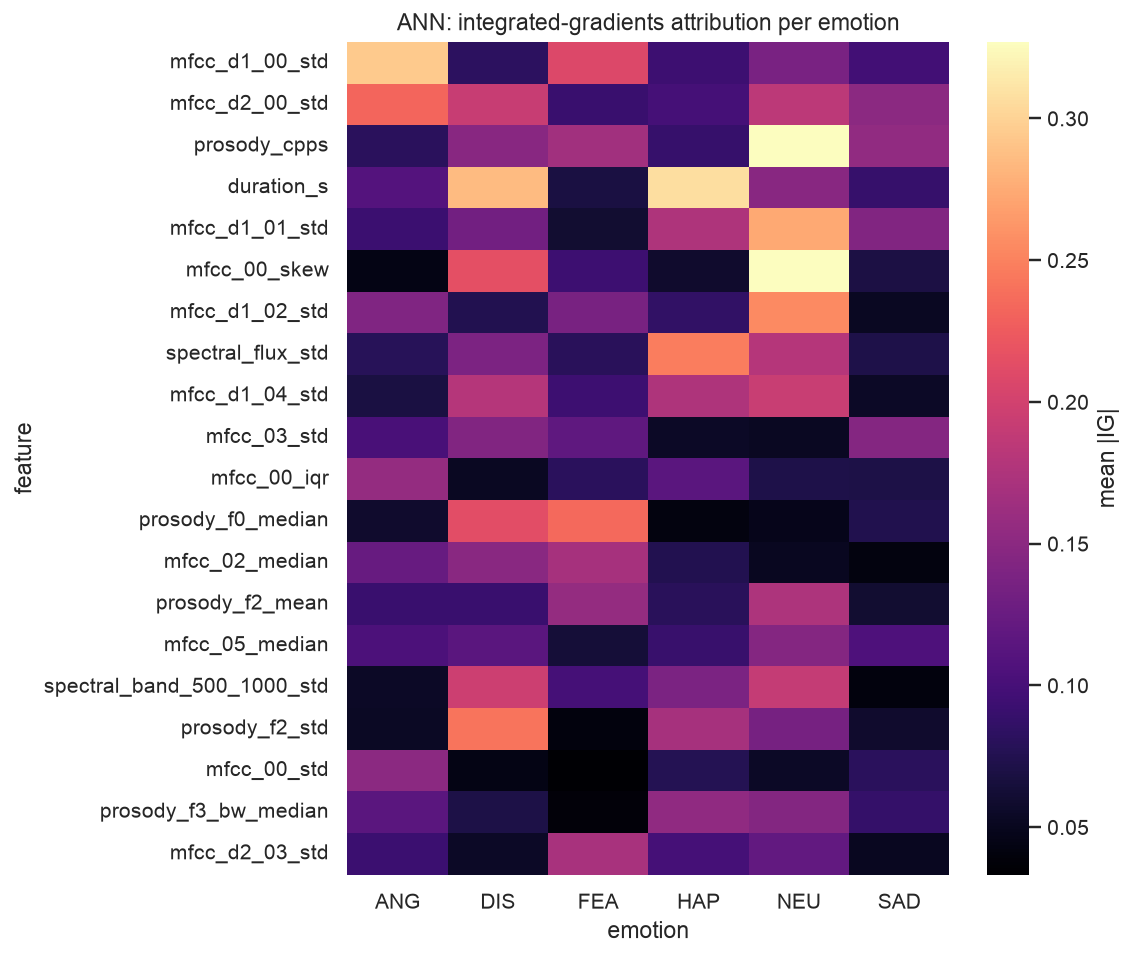

Values plotted in this chart, from the file beside it:
emotion, feature, importance, family
ANG, duration_s, 0.1096, other
ANG, peak_amplitude, 0.03, other
ANG, spectral_centroid_mean, 0.03075, spectral
ANG, spectral_centroid_std, 0.03093, spectral
ANG, spectral_centroid_min, 0.03256, spectral
ANG, spectral_centroid_max, 0.06021, spectral
ANG, spectral_centroid_median, 0.02851, spectral
ANG, spectral_centroid_iqr, 0.07333, spectral
ANG, spectral_centroid_skew, 0.03888, spectral
ANG, spectral_centroid_kurt, 0.01717, spectral
ANG, spectral_bandwidth_mean, 0.02441, spectral
ANG, spectral_bandwidth_std, 0.01666, spectral
ANG, spectral_bandwidth_min, 0.04252, spectral
ANG, spectral_bandwidth_max, 0.03392, spectral
ANG, spectral_bandwidth_median, 0.06048, spectral
ANG, spectral_bandwidth_iqr, 0.02028, spectral
ANG, spectral_bandwidth_skew, 0.02335, spectral
ANG, spectral_bandwidth_kurt, 0.01628, spectral
ANG, spectral_rolloff85_mean, 0.01501, spectral
ANG, spectral_rolloff85_std, 0.01812, spectral
ANG, spectral_rolloff85_min, 0.02546, spectral
ANG, spectral_rolloff85_max, 0.0278, spectral
ANG, spectral_rolloff85_median, 0.03784, spectral
ANG, spectral_rolloff85_iqr, 0.02805, spectral
ANG, spectral_rolloff85_skew, 0.01741, spectral
ANG, spectral_rolloff85_kurt, 0.02098, spectral
ANG, spectral_rolloff95_mean, 0.03087, spectral
ANG, spectral_rolloff95_std, 0.03393, spectral
ANG, spectral_rolloff95_min, 0.08162, spectral
ANG, spectral_rolloff95_max, 0.01555, spectral
ANG, spectral_rolloff95_median, 0.01681, spectral
ANG, spectral_rolloff95_iqr, 0.03061, spectral
ANG, spectral_rolloff95_skew, 0.03073, spectral
ANG, spectral_rolloff95_kurt, 0.03559, spectral
ANG, spectral_flatness_mean, 0.02329, spectral
ANG, spectral_flatness_std, 0.04086, spectral
ANG, spectral_flatness_min, 0.06807, spectral
ANG, spectral_flatness_max, 0.02502, spectral
ANG, spectral_flatness_median, 0.03379, spectral
ANG, spectral_flatness_iqr, 0.112, spectral
ANG, spectral_flatness_skew, 0.02144, spectral
ANG, spectral_flatness_kurt, 0.07717, spectral
ANG, spectral_zcr_mean, 0.01534, spectral
ANG, spectral_zcr_std, 0.01696, spectral
ANG, spectral_zcr_min, 0.02636, spectral
ANG, spectral_zcr_max, 0.01897, spectral
ANG, spectral_zcr_median, 0.07601, spectral
ANG, spectral_zcr_iqr, 0.07056, spectral
ANG, spectral_zcr_skew, 0.03214, spectral
ANG, spectral_zcr_kurt, 0.0347, spectral
ANG, spectral_rms_mean, 0.03422, spectral
ANG, spectral_rms_std, 0.07354, spectral
ANG, spectral_rms_min, 0.01999, spectral
ANG, spectral_rms_max, 0.04925, spectral
ANG, spectral_rms_median, 0.04745, spectral
ANG, spectral_rms_iqr, 0.06187, spectral
ANG, spectral_rms_skew, 0.01952, spectral
ANG, spectral_rms_kurt, 0.02757, spectral
ANG, spectral_flux_mean, 0.02464, spectral
ANG, spectral_flux_std, 0.07834, spectral
... 2,556 more rows
